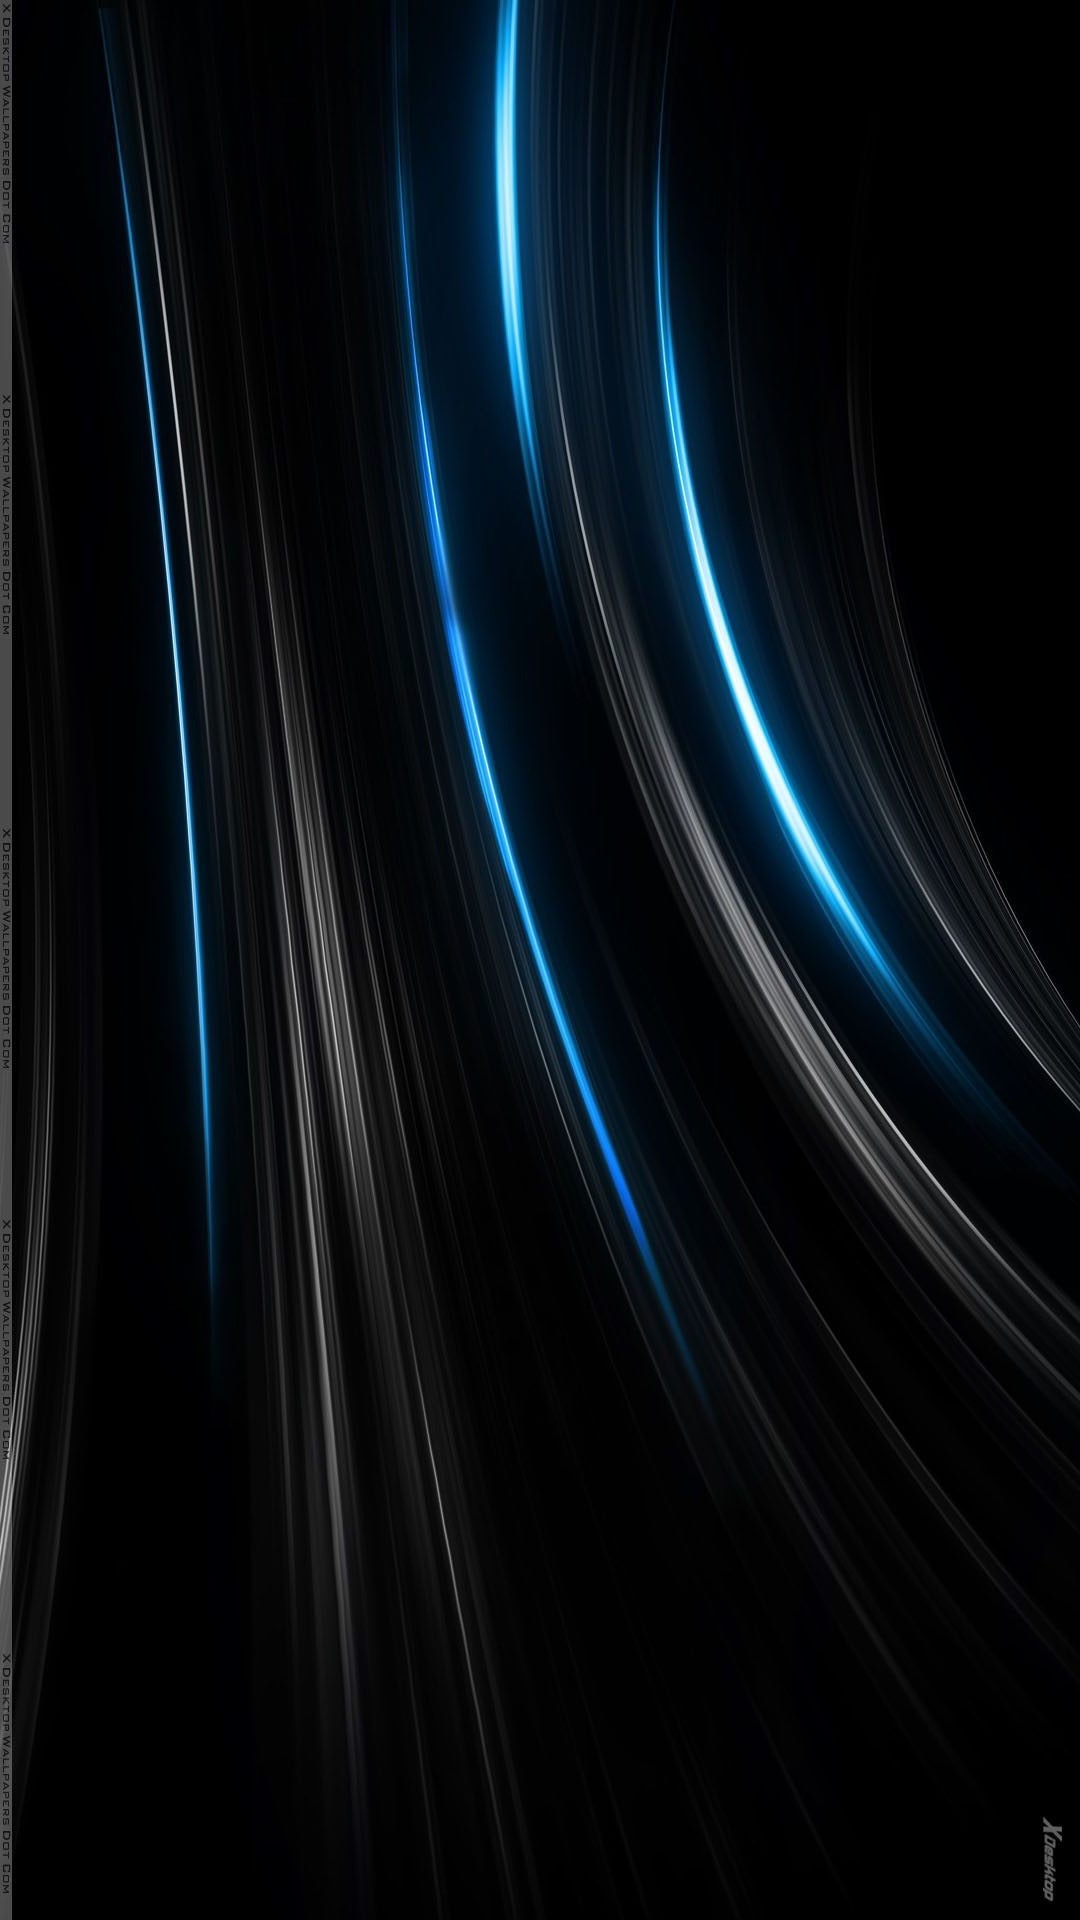

Produce the Android XML layout that renders to this screen, including the resource entries it uses.
<!-- AndroidManifest.xml: application theme Theme.KriptonX -->
<!-- res/layout/fragment_publish_data.xml -->
<?xml version="1.0" encoding="utf-8"?>
<androidx.constraintlayout.widget.ConstraintLayout xmlns:android="http://schemas.android.com/apk/res/android"
    xmlns:tools="http://schemas.android.com/tools"
    android:layout_width="match_parent"
    android:layout_height="match_parent"
    android:background="@drawable/blue_black_2"
    tools:context=".PublishDataFragment">



</androidx.constraintlayout.widget.ConstraintLayout>
<!-- resources referenced by this layout -->
<resources>
  <!-- drawable blue_black_2: jpg bitmap (drawable, 202180 bytes) -->
  <style name="Theme.KriptonX" parent="Theme.MaterialComponents.DayNight.NoActionBar">
          
          <item name="colorPrimary">@color/purple_500</item>
          <item name="colorPrimaryVariant">@color/purple_700</item>
          <item name="colorOnPrimary">@color/white</item>
          
          <item name="colorSecondary">@color/teal_200</item>
          <item name="colorSecondaryVariant">@color/teal_700</item>
          <item name="colorOnSecondary">@color/black</item>
          
          <item name="android:statusBarColor" tools:targetApi="l">?attr/colorPrimaryVariant</item>
          
      </style>
  <color name="purple_500">#61E6F6</color>
  <color name="purple_700">#7E7D7D</color>
  <color name="white">#FFFFFFFF</color>
  <color name="teal_200">#0CCDBB</color>
  <color name="teal_700">#FF018786</color>
  <color name="black">#FF000000</color>
</resources>
